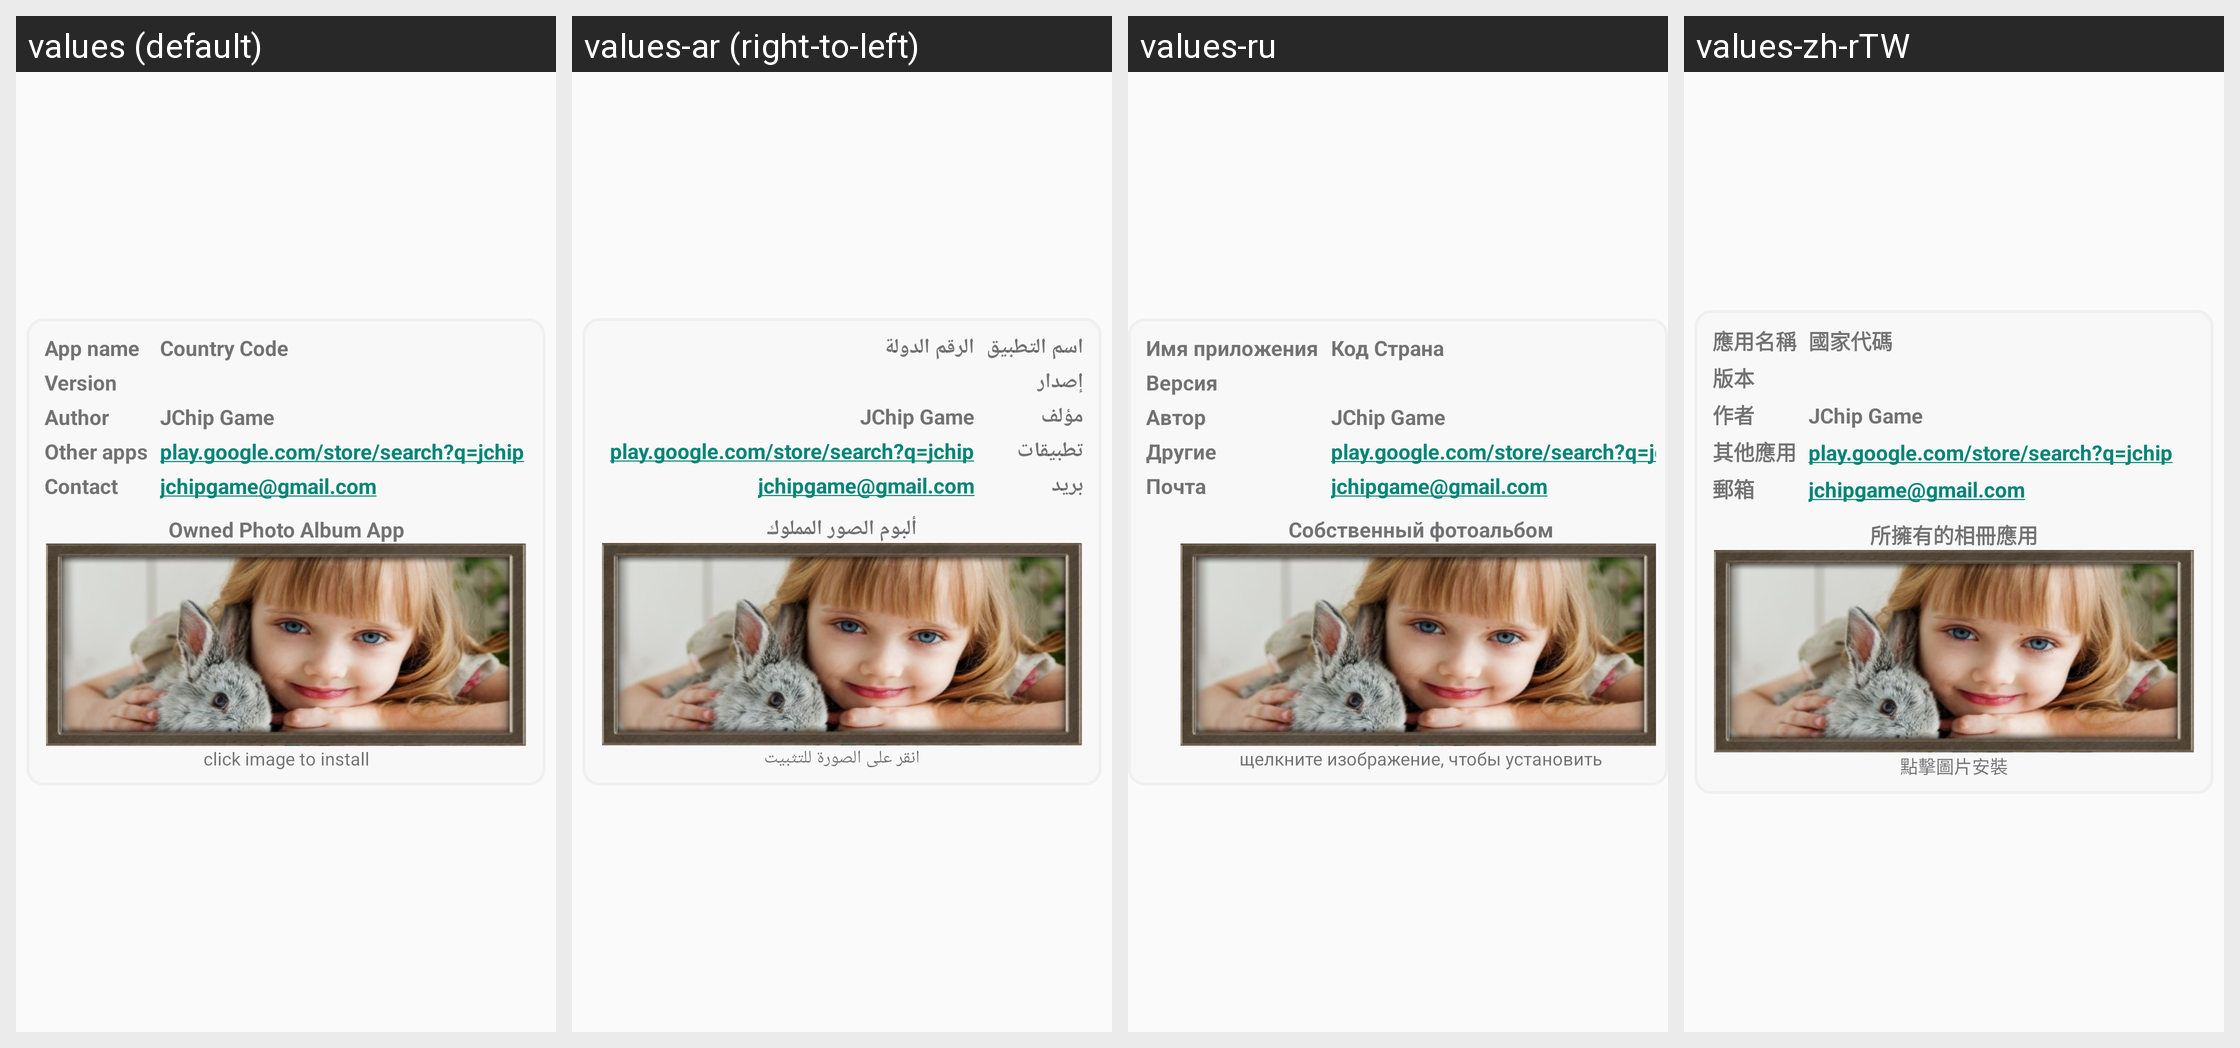

Here is an Android app screen in its default locale and in the app's own translations. Write out the translated-string differences for the strings that appear on this screen.
Android screen res/layout/fall_about_view.xml rendered under 4 locales, left to right: values (default), values-ar (right-to-left), values-ru, values-zh-rTW. Device: Nexus 5 (rendered at 1080×1920; each locale shown at half size, 540×960, under a caption strip naming it); theme Theme.AppCompat.Light.NoActionBar.
Other locales in the repository, not shown: values-es, values-fr, values-zh-rCN, values-zh-rHK, values-zh-rMO, values-zh-rSG.
Strings drawn on this screen, with the default value and each locale's value (text and hints the layout hard-codes, and strings that could not be matched under every locale, appear in the picture but are not listed):

about_app_name
  values: App name
  values-ar: اسم التطبيق
  values-ru: Имя приложения
  values-zh-rTW: 應用名稱

app_name
  values: Country Code
  values-ar: الرقم الدولة
  values-ru: Код Страна
  values-zh-rTW: 國家代碼

about_version
  values: Version
  values-ar: إصدار
  values-ru: Версия
  values-zh-rTW: 版本

about_author
  values: Author
  values-ar: مؤلف
  values-ru: Автор
  values-zh-rTW: 作者

app_author
  values: JChip Game
  values-ar: JChip Game
  values-ru: JChip Game
  values-zh-rTW: JChip Game

about_source
  values: Other apps
  values-ar: تطبيقات
  values-ru: Другие
  values-zh-rTW: 其他應用

about_git_site
  values: play.google.com/store/search?q=jchip
  values-ar: play.google.com/store/search?q=jchip
  values-ru: play.google.com/store/search?q=jchip
  values-zh-rTW: play.google.com/store/search?q=jchip

about_contact
  values: Contact
  values-ar: بريد
  values-ru: Почта
  values-zh-rTW: 郵箱

about_email
  values: jchipgame@gmail.com
  values-ar: jchipgame@gmail.com
  values-ru: jchipgame@gmail.com
  values-zh-rTW: jchipgame@gmail.com

about_owned_other
  values: Owned Photo Album App
  values-ar: ألبوم الصور المملوك
  values-ru: Собственный фотоальбом
  values-zh-rTW: 所擁有的相冊應用

about_install_other
  values: click image to install
  values-ar: انقر على الصورة للتثبيت
  values-ru: щелкните изображение, чтобы установить
  values-zh-rTW: 點擊圖片安裝
